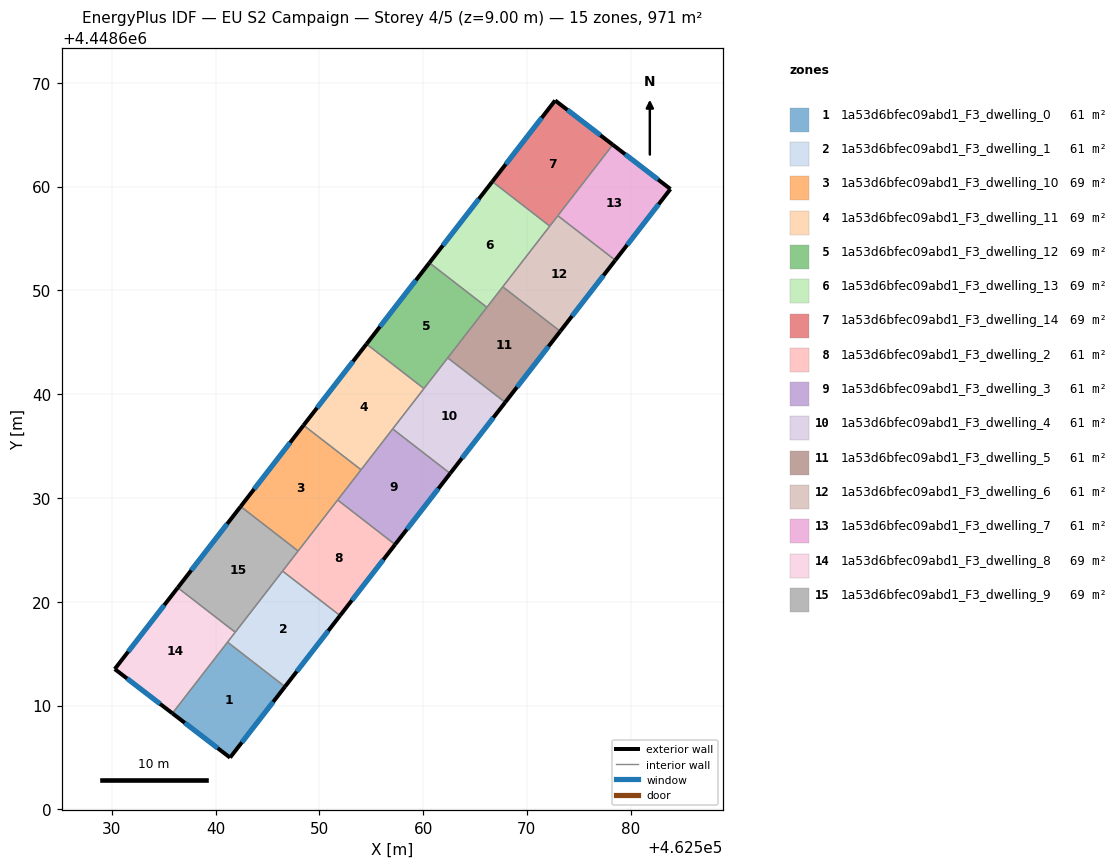
=== STOREY PLAN SPEC (per zone: floor XY polygon, exterior-wall plan segments, windows/doors) ===
zone 1: 1a53d6bfec09abd1_F3_dwelling_0  (60.7 m²)
  floor: (462546.70, 4448611.82) (462541.40, 4448604.98) (462535.85, 4448609.25) (462541.16, 4448616.11)
  exterior wall: (462541.40, 4448604.98) – (462546.70, 4448611.82)  [8.6 m]
    window: (462542.54, 4448606.44) – (462545.56, 4448610.35)  [8.5 m²]
  exterior wall: (462535.85, 4448609.25) – (462541.40, 4448604.98)  [7.0 m]
    window: (462537.04, 4448608.33) – (462540.21, 4448605.89)  [6.9 m²]
  interior walls: 2
zone 2: 1a53d6bfec09abd1_F3_dwelling_1  (60.7 m²)
  floor: (462552.00, 4448618.67) (462546.70, 4448611.82) (462541.16, 4448616.11) (462546.46, 4448622.96)
  exterior wall: (462546.70, 4448611.82) – (462552.00, 4448618.67)  [8.7 m]
    window: (462547.83, 4448613.28) – (462550.87, 4448617.20)  [8.5 m²]
  interior walls: 4
zone 3: 1a53d6bfec09abd1_F3_dwelling_10  (69.3 m²)
  floor: (462554.02, 4448632.72) (462547.96, 4448624.89) (462542.42, 4448629.18) (462548.49, 4448637.01)
  exterior wall: (462548.49, 4448637.01) – (462542.42, 4448629.18)  [9.9 m]
    window: (462547.19, 4448635.33) – (462543.72, 4448630.86)  [9.7 m²]
  interior walls: 4
zone 4: 1a53d6bfec09abd1_F3_dwelling_11  (69.3 m²)
  floor: (462560.09, 4448640.54) (462554.02, 4448632.72) (462548.49, 4448637.01) (462554.55, 4448644.83)
  exterior wall: (462554.55, 4448644.83) – (462548.49, 4448637.01)  [9.9 m]
    window: (462553.25, 4448643.16) – (462549.78, 4448638.68)  [9.7 m²]
  interior walls: 4
zone 5: 1a53d6bfec09abd1_F3_dwelling_12  (69.3 m²)
  floor: (462566.15, 4448648.37) (462560.09, 4448640.54) (462554.55, 4448644.83) (462560.61, 4448652.66)
  exterior wall: (462560.61, 4448652.66) – (462554.55, 4448644.83)  [9.9 m]
    window: (462559.31, 4448650.98) – (462555.85, 4448646.51)  [9.7 m²]
  interior walls: 4
zone 6: 1a53d6bfec09abd1_F3_dwelling_13  (69.3 m²)
  floor: (462572.21, 4448656.20) (462566.15, 4448648.37) (462560.61, 4448652.66) (462566.67, 4448660.49)
  exterior wall: (462566.67, 4448660.49) – (462560.61, 4448652.66)  [9.9 m]
    window: (462565.37, 4448658.81) – (462561.91, 4448654.34)  [9.7 m²]
  interior walls: 4
zone 7: 1a53d6bfec09abd1_F3_dwelling_14  (69.3 m²)
  floor: (462578.28, 4448664.04) (462572.21, 4448656.20) (462566.67, 4448660.49) (462572.73, 4448668.30)
  exterior wall: (462578.28, 4448664.04) – (462572.73, 4448668.30)  [7.0 m]
    window: (462577.09, 4448664.95) – (462573.92, 4448667.39)  [6.9 m²]
  exterior wall: (462572.73, 4448668.30) – (462566.67, 4448660.49)  [9.9 m]
    window: (462571.43, 4448666.63) – (462567.97, 4448662.16)  [9.7 m²]
  interior walls: 3
zone 8: 1a53d6bfec09abd1_F3_dwelling_2  (60.7 m²)
  floor: (462557.31, 4448625.51) (462552.00, 4448618.67) (462546.46, 4448622.96) (462551.77, 4448629.80)
  exterior wall: (462552.00, 4448618.67) – (462557.31, 4448625.51)  [8.7 m]
    window: (462553.14, 4448620.13) – (462556.17, 4448624.05)  [8.5 m²]
  interior walls: 4
zone 9: 1a53d6bfec09abd1_F3_dwelling_3  (60.7 m²)
  floor: (462562.61, 4448632.36) (462557.31, 4448625.51) (462551.77, 4448629.80) (462557.07, 4448636.65)
  exterior wall: (462557.31, 4448625.51) – (462562.61, 4448632.36)  [8.7 m]
    window: (462558.44, 4448626.98) – (462561.47, 4448630.90)  [8.5 m²]
  interior walls: 4
zone 10: 1a53d6bfec09abd1_F3_dwelling_4  (60.7 m²)
  floor: (462567.91, 4448639.21) (462562.61, 4448632.36) (462557.07, 4448636.65) (462562.38, 4448643.50)
  exterior wall: (462562.61, 4448632.36) – (462567.91, 4448639.21)  [8.7 m]
    window: (462563.75, 4448633.83) – (462566.78, 4448637.75)  [8.5 m²]
  interior walls: 4
zone 11: 1a53d6bfec09abd1_F3_dwelling_5  (60.7 m²)
  floor: (462573.22, 4448646.06) (462567.91, 4448639.21) (462562.38, 4448643.50) (462567.68, 4448650.35)
  exterior wall: (462567.91, 4448639.21) – (462573.22, 4448646.06)  [8.7 m]
    window: (462569.05, 4448640.68) – (462572.08, 4448644.59)  [8.5 m²]
  interior walls: 4
zone 12: 1a53d6bfec09abd1_F3_dwelling_6  (60.7 m²)
  floor: (462578.52, 4448652.91) (462573.22, 4448646.06) (462567.68, 4448650.35) (462572.99, 4448657.20)
  exterior wall: (462573.22, 4448646.06) – (462578.52, 4448652.91)  [8.7 m]
    window: (462574.36, 4448647.53) – (462577.39, 4448651.44)  [8.5 m²]
  interior walls: 4
zone 13: 1a53d6bfec09abd1_F3_dwelling_7  (60.7 m²)
  floor: (462583.84, 4448659.77) (462578.52, 4448652.91) (462572.99, 4448657.20) (462578.28, 4448664.04)
  exterior wall: (462583.84, 4448659.77) – (462578.28, 4448664.04)  [7.0 m]
    window: (462582.65, 4448660.68) – (462579.47, 4448663.12)  [6.9 m²]
  exterior wall: (462578.52, 4448652.91) – (462583.84, 4448659.77)  [8.7 m]
    window: (462579.66, 4448654.38) – (462582.70, 4448658.30)  [8.5 m²]
  interior walls: 2
zone 14: 1a53d6bfec09abd1_F3_dwelling_8  (69.3 m²)
  floor: (462541.90, 4448617.06) (462535.85, 4448609.25) (462530.29, 4448613.51) (462536.36, 4448621.35)
  exterior wall: (462530.29, 4448613.51) – (462535.85, 4448609.25)  [7.0 m]
    window: (462531.48, 4448612.60) – (462534.66, 4448610.16)  [6.9 m²]
  exterior wall: (462536.36, 4448621.35) – (462530.29, 4448613.51)  [9.9 m]
    window: (462535.06, 4448619.67) – (462531.59, 4448615.19)  [9.7 m²]
  interior walls: 3
zone 15: 1a53d6bfec09abd1_F3_dwelling_9  (69.3 m²)
  floor: (462547.96, 4448624.89) (462541.90, 4448617.06) (462536.36, 4448621.35) (462542.42, 4448629.18)
  exterior wall: (462542.42, 4448629.18) – (462536.36, 4448621.35)  [9.9 m]
    window: (462541.13, 4448627.50) – (462537.66, 4448623.03)  [9.7 m²]
  interior walls: 4

=== DERIVED (storey summary) ===
Building: EU S2 Campaign
Storey: 4 of 5  (floor level z = 9.00 m)
Storey gross floor area: 970.9 m²
Zones on this storey: 15
  - 1a53d6bfec09abd1_F3_dwelling_0: floor 60.7 m²; exterior wall 15.7 m (47.0 m²); 2 window(s) 15.3 m²; WWR 32.7%
  - 1a53d6bfec09abd1_F3_dwelling_1: floor 60.7 m²; exterior wall 8.7 m (26.0 m²); 1 window(s) 8.5 m²; WWR 32.7%
  - 1a53d6bfec09abd1_F3_dwelling_10: floor 69.3 m²; exterior wall 9.9 m (29.7 m²); 1 window(s) 9.7 m²; WWR 32.7%
  - 1a53d6bfec09abd1_F3_dwelling_11: floor 69.3 m²; exterior wall 9.9 m (29.7 m²); 1 window(s) 9.7 m²; WWR 32.7%
  - 1a53d6bfec09abd1_F3_dwelling_12: floor 69.3 m²; exterior wall 9.9 m (29.7 m²); 1 window(s) 9.7 m²; WWR 32.7%
  - 1a53d6bfec09abd1_F3_dwelling_13: floor 69.3 m²; exterior wall 9.9 m (29.7 m²); 1 window(s) 9.7 m²; WWR 32.7%
  - 1a53d6bfec09abd1_F3_dwelling_14: floor 69.3 m²; exterior wall 16.9 m (50.7 m²); 2 window(s) 16.6 m²; WWR 32.7%
  - 1a53d6bfec09abd1_F3_dwelling_2: floor 60.7 m²; exterior wall 8.7 m (26.0 m²); 1 window(s) 8.5 m²; WWR 32.7%
  - 1a53d6bfec09abd1_F3_dwelling_3: floor 60.7 m²; exterior wall 8.7 m (26.0 m²); 1 window(s) 8.5 m²; WWR 32.7%
  - 1a53d6bfec09abd1_F3_dwelling_4: floor 60.7 m²; exterior wall 8.7 m (26.0 m²); 1 window(s) 8.5 m²; WWR 32.7%
  - 1a53d6bfec09abd1_F3_dwelling_5: floor 60.7 m²; exterior wall 8.7 m (26.0 m²); 1 window(s) 8.5 m²; WWR 32.7%
  - 1a53d6bfec09abd1_F3_dwelling_6: floor 60.7 m²; exterior wall 8.7 m (26.0 m²); 1 window(s) 8.5 m²; WWR 32.7%
  - 1a53d6bfec09abd1_F3_dwelling_7: floor 60.7 m²; exterior wall 15.7 m (47.0 m²); 2 window(s) 15.4 m²; WWR 32.7%
  - 1a53d6bfec09abd1_F3_dwelling_8: floor 69.3 m²; exterior wall 16.9 m (50.8 m²); 2 window(s) 16.6 m²; WWR 32.7%
  - 1a53d6bfec09abd1_F3_dwelling_9: floor 69.3 m²; exterior wall 9.9 m (29.7 m²); 1 window(s) 9.7 m²; WWR 32.7%
Zone adjacency (shared interzone walls):
  - 1a53d6bfec09abd1_F3_dwelling_0 ↔ 1a53d6bfec09abd1_F3_dwelling_1
  - 1a53d6bfec09abd1_F3_dwelling_0 ↔ 1a53d6bfec09abd1_F3_dwelling_8
  - 1a53d6bfec09abd1_F3_dwelling_1 ↔ 1a53d6bfec09abd1_F3_dwelling_2
  - 1a53d6bfec09abd1_F3_dwelling_1 ↔ 1a53d6bfec09abd1_F3_dwelling_8
  - 1a53d6bfec09abd1_F3_dwelling_1 ↔ 1a53d6bfec09abd1_F3_dwelling_9
  - 1a53d6bfec09abd1_F3_dwelling_10 ↔ 1a53d6bfec09abd1_F3_dwelling_11
  - 1a53d6bfec09abd1_F3_dwelling_10 ↔ 1a53d6bfec09abd1_F3_dwelling_2
  - 1a53d6bfec09abd1_F3_dwelling_10 ↔ 1a53d6bfec09abd1_F3_dwelling_3
  - 1a53d6bfec09abd1_F3_dwelling_10 ↔ 1a53d6bfec09abd1_F3_dwelling_9
  - 1a53d6bfec09abd1_F3_dwelling_11 ↔ 1a53d6bfec09abd1_F3_dwelling_12
  - 1a53d6bfec09abd1_F3_dwelling_11 ↔ 1a53d6bfec09abd1_F3_dwelling_3
  - 1a53d6bfec09abd1_F3_dwelling_11 ↔ 1a53d6bfec09abd1_F3_dwelling_4
  - 1a53d6bfec09abd1_F3_dwelling_12 ↔ 1a53d6bfec09abd1_F3_dwelling_13
  - 1a53d6bfec09abd1_F3_dwelling_12 ↔ 1a53d6bfec09abd1_F3_dwelling_4
  - 1a53d6bfec09abd1_F3_dwelling_12 ↔ 1a53d6bfec09abd1_F3_dwelling_5
  - 1a53d6bfec09abd1_F3_dwelling_13 ↔ 1a53d6bfec09abd1_F3_dwelling_14
  - 1a53d6bfec09abd1_F3_dwelling_13 ↔ 1a53d6bfec09abd1_F3_dwelling_5
  - 1a53d6bfec09abd1_F3_dwelling_13 ↔ 1a53d6bfec09abd1_F3_dwelling_6
  - 1a53d6bfec09abd1_F3_dwelling_14 ↔ 1a53d6bfec09abd1_F3_dwelling_6
  - 1a53d6bfec09abd1_F3_dwelling_14 ↔ 1a53d6bfec09abd1_F3_dwelling_7
  - 1a53d6bfec09abd1_F3_dwelling_2 ↔ 1a53d6bfec09abd1_F3_dwelling_3
  - 1a53d6bfec09abd1_F3_dwelling_2 ↔ 1a53d6bfec09abd1_F3_dwelling_9
  - 1a53d6bfec09abd1_F3_dwelling_3 ↔ 1a53d6bfec09abd1_F3_dwelling_4
  - 1a53d6bfec09abd1_F3_dwelling_4 ↔ 1a53d6bfec09abd1_F3_dwelling_5
  - 1a53d6bfec09abd1_F3_dwelling_5 ↔ 1a53d6bfec09abd1_F3_dwelling_6
  - 1a53d6bfec09abd1_F3_dwelling_6 ↔ 1a53d6bfec09abd1_F3_dwelling_7
  - 1a53d6bfec09abd1_F3_dwelling_8 ↔ 1a53d6bfec09abd1_F3_dwelling_9